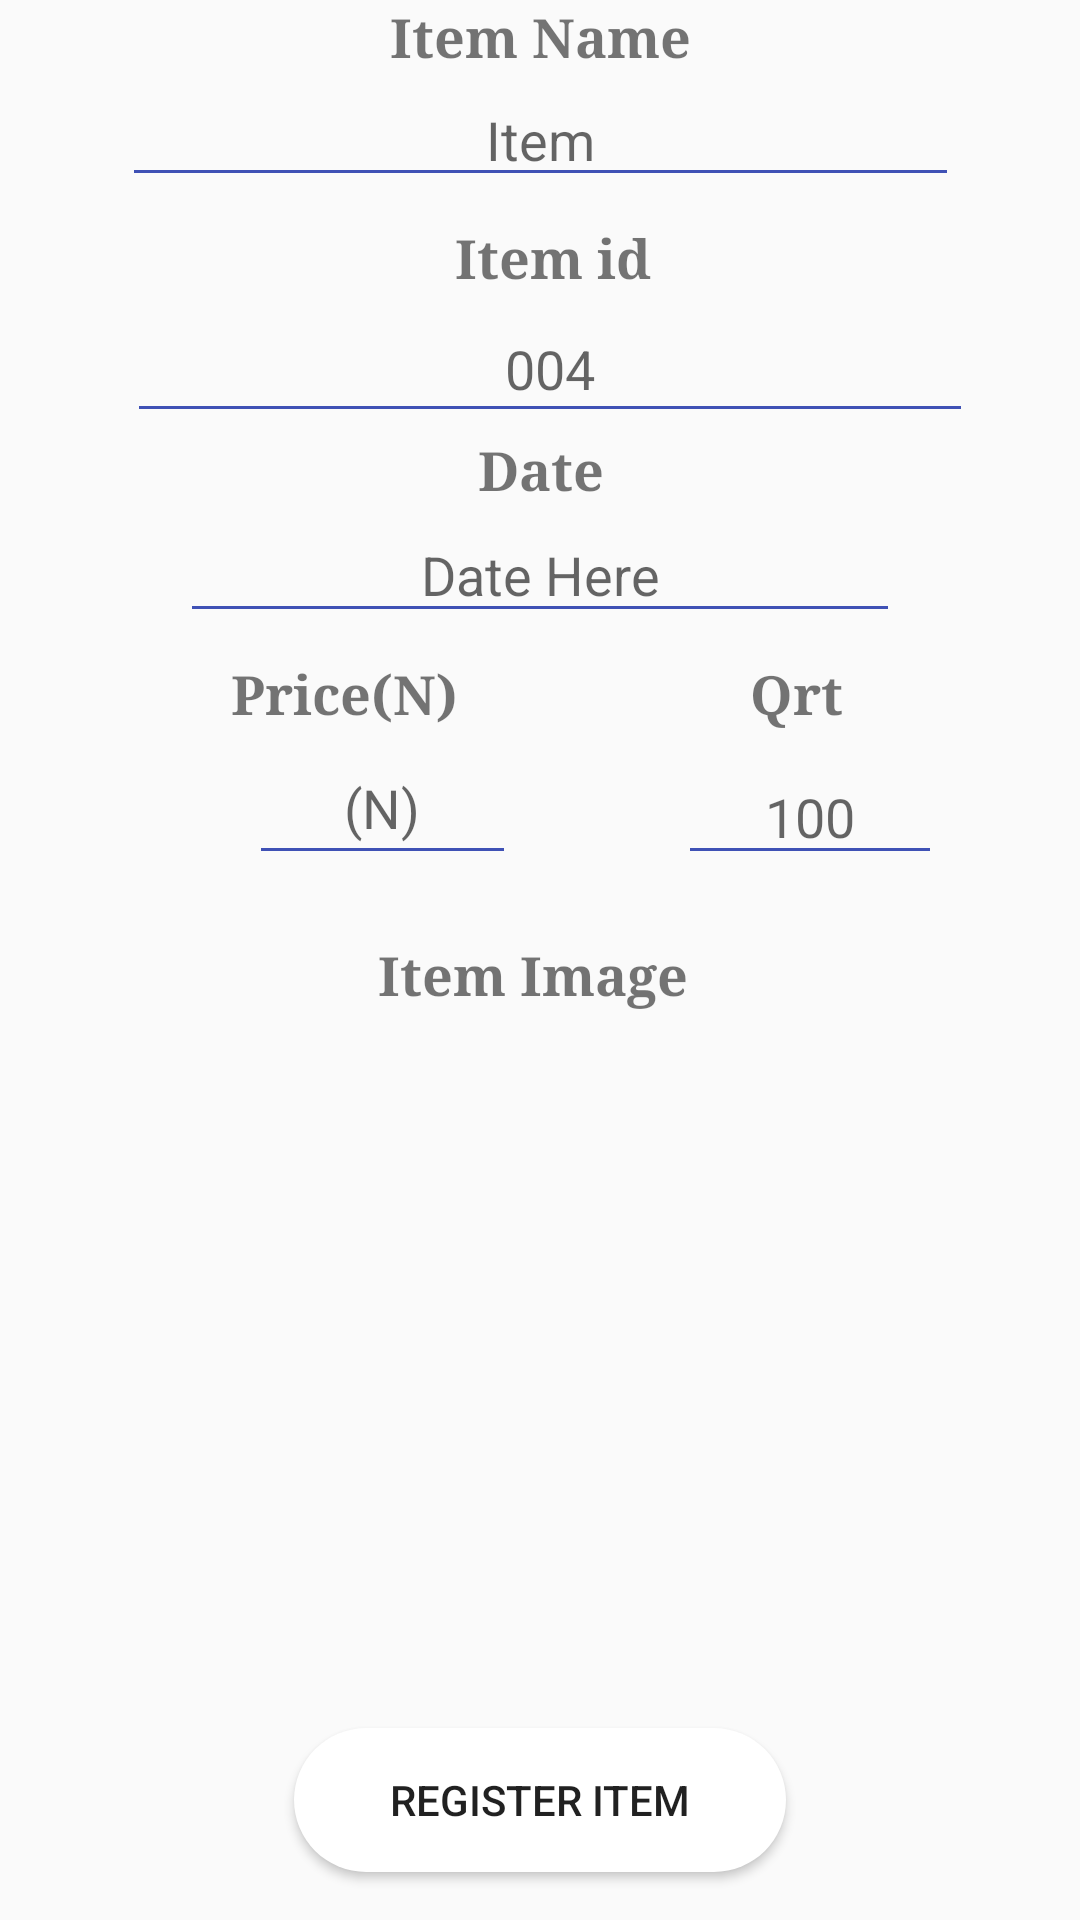

This screen was rendered from an Android layout file. Write that file and the resources it references.
<!-- AndroidManifest.xml: application theme AppTheme -->
<!-- res/layout/activity_add__items.xml -->
<?xml version="1.0" encoding="utf-8"?>
<android.support.constraint.ConstraintLayout xmlns:android="http://schemas.android.com/apk/res/android"
    xmlns:app="http://schemas.android.com/apk/res-auto"
    xmlns:tools="http://schemas.android.com/tools"
    android:layout_width="match_parent"
    android:layout_height="match_parent"
    tools:context="com.example.hpuser.stockmanager.Add_Items">

    <TextView
        android:id="@+id/textView5"
        android:layout_width="wrap_content"
        android:layout_height="wrap_content"
        android:layout_marginRight="79dp"
        android:fontFamily="serif"
        android:text="Qrt"
        android:textAlignment="center"
        android:textSize="18dp"
        android:textStyle="bold"
        app:layout_constraintRight_toRightOf="parent"
        android:layout_marginTop="8dp"
        app:layout_constraintTop_toBottomOf="@+id/ItemDate"
        android:layout_marginEnd="79dp" />

    <TextView
        android:id="@+id/textView7"
        android:layout_width="wrap_content"
        android:layout_height="wrap_content"
        android:layout_marginLeft="8dp"
        android:layout_marginRight="110dp"
        android:layout_marginTop="21dp"
        android:fontFamily="serif"
        android:text="Item Image"
        android:textAlignment="center"
        android:textSize="18dp"
        android:textStyle="bold"
        app:layout_constraintHorizontal_bias="0.85"
        app:layout_constraintLeft_toLeftOf="parent"
        app:layout_constraintRight_toRightOf="parent"
        app:layout_constraintTop_toBottomOf="@+id/ItemPrice"
        android:layout_marginStart="8dp"
        android:layout_marginEnd="110dp" />

    <TextView
        android:id="@+id/textView6"
        android:layout_width="wrap_content"
        android:layout_height="wrap_content"
        android:layout_marginLeft="8dp"
        android:layout_marginRight="8dp"
        android:fontFamily="serif"
        android:text="Price(N)"
        android:textAlignment="center"
        android:textSize="18dp"
        android:textStyle="bold"
        app:layout_constraintHorizontal_bias="0.257"
        app:layout_constraintLeft_toLeftOf="parent"
        app:layout_constraintRight_toRightOf="parent"
        android:layout_marginTop="8dp"
        app:layout_constraintTop_toBottomOf="@+id/ItemDate"
        android:layout_marginStart="8dp"
        android:layout_marginEnd="8dp" />

    <TextView
        android:id="@+id/textView4"
        android:layout_width="wrap_content"
        android:layout_height="wrap_content"
        android:layout_marginLeft="8dp"
        android:layout_marginRight="8dp"
        android:fontFamily="serif"
        android:text="Date"
        android:textAlignment="center"
        android:textSize="18dp"
        android:textStyle="bold"
        app:layout_constraintLeft_toLeftOf="parent"
        app:layout_constraintRight_toRightOf="parent"
        app:layout_constraintHorizontal_bias="0.501"
        app:layout_constraintTop_toBottomOf="@+id/ItemId"
        android:layout_marginStart="8dp"
        android:layout_marginEnd="8dp" />

    <TextView
        android:id="@+id/textView3"
        android:layout_width="wrap_content"
        android:layout_height="wrap_content"
        android:layout_marginLeft="8dp"
        android:layout_marginRight="8dp"
        android:fontFamily="serif"
        android:text="Item id"
        android:textAlignment="center"
        android:textSize="18dp"
        android:textStyle="bold"
        app:layout_constraintHorizontal_bias="0.516"
        app:layout_constraintLeft_toLeftOf="parent"
        app:layout_constraintRight_toRightOf="parent"
        android:layout_marginTop="8dp"
        app:layout_constraintTop_toBottomOf="@+id/ItemName"
        android:layout_marginStart="8dp"
        android:layout_marginEnd="8dp" />

    <Button
        android:id="@+id/AddItem"
        android:layout_width="164dp"
        android:layout_height="48dp"
        android:layout_marginBottom="16dp"
        android:layout_marginLeft="8dp"
        android:layout_marginRight="8dp"
        android:background="@drawable/btnshape"
        android:text="Register Item"
        app:layout_constraintBottom_toBottomOf="parent"
        app:layout_constraintLeft_toLeftOf="parent"
        app:layout_constraintRight_toRightOf="parent"
        android:layout_marginStart="8dp"
        android:layout_marginEnd="8dp" />

    <TextView
        android:id="@+id/textView"
        android:layout_width="wrap_content"
        android:layout_height="wrap_content"
        android:layout_marginLeft="8dp"
        android:layout_marginRight="8dp"
        android:fontFamily="serif"
        android:text="Item Name"
        android:textStyle="bold"
        android:textAlignment="center"
        android:textSize="18dp"
        app:layout_constraintLeft_toLeftOf="parent"
        app:layout_constraintRight_toRightOf="parent"
        app:layout_constraintTop_toTopOf="parent"
        android:layout_marginStart="8dp"
        android:layout_marginEnd="8dp" />

    <EditText
        android:id="@+id/ItemName"
        android:layout_width="279dp"
        android:layout_height="41dp"
        android:layout_marginLeft="8dp"
        android:layout_marginRight="8dp"
        android:ems="10"
        android:backgroundTint="@color/colorPrimary"
        android:maxLength="20"
        android:gravity="center"
        android:hint="Item"
        android:inputType="textPersonName"
        android:keepScreenOn="false"
        android:pointerIcon="none"
        android:textColorLink="@android:color/black"
        app:layout_constraintHorizontal_bias="0.503"
        app:layout_constraintLeft_toLeftOf="parent"
        app:layout_constraintRight_toRightOf="parent"
        app:layout_constraintTop_toBottomOf="@+id/textView"
        android:layout_marginStart="8dp"
        android:layout_marginEnd="8dp" />

    <EditText
        android:id="@+id/ItemId"
        android:layout_width="282dp"
        android:layout_height="46dp"
        android:layout_marginLeft="8dp"
        android:layout_marginRight="8dp"
        android:ems="10"
        android:backgroundTint="@color/colorPrimary"
        android:maxLength="5"
        android:gravity="center"
        android:hint="004"
        android:inputType="number"
        android:textColorLink="@android:color/black"
        app:layout_constraintHorizontal_bias="0.555"
        app:layout_constraintLeft_toLeftOf="parent"
        app:layout_constraintRight_toRightOf="parent"
        app:layout_constraintTop_toBottomOf="@+id/textView3"
        android:layout_marginStart="8dp"
        android:layout_marginEnd="8dp" />

    <EditText
        android:id="@+id/ItemDate"
        android:layout_width="240dp"
        android:layout_height="42dp"
        android:layout_marginLeft="8dp"
        android:layout_marginRight="8dp"
        android:ems="10"
        android:backgroundTint="@color/colorPrimary"
        android:gravity="center"
        android:hint="Date Here"
        android:inputType="date"
        android:textColorLink="@android:color/black"
        app:layout_constraintLeft_toLeftOf="parent"
        app:layout_constraintRight_toRightOf="parent"
        app:layout_constraintTop_toBottomOf="@+id/textView4"
        android:layout_marginStart="8dp"
        android:layout_marginEnd="8dp" />

    <EditText
        android:id="@+id/ItemQrt"
        android:layout_width="88dp"
        android:layout_height="42dp"
        android:layout_marginRight="46dp"
        android:ems="10"
        android:hint="100"
        android:backgroundTint="@color/colorPrimary"
        android:gravity="center"
        android:inputType="number"
        app:layout_constraintBottom_toBottomOf="@+id/ItemPrice"
        app:layout_constraintRight_toRightOf="parent"
        android:layout_marginEnd="46dp" />

    <EditText
        android:id="@+id/ItemPrice"
        android:layout_width="89dp"
        android:layout_height="48dp"
        android:layout_marginLeft="83dp"
        android:ems="10"
        android:backgroundTint="@color/colorPrimary"
        android:hint="(N)"
        android:maxLength="10"
        android:gravity="center"
        android:inputType="number"
        app:layout_constraintLeft_toLeftOf="parent"
        app:layout_constraintTop_toBottomOf="@+id/textView5"
        android:layout_marginStart="83dp" />

    <ImageView
        android:id="@+id/ItemImage"
        android:layout_width="127dp"
        android:layout_height="116dp"
        android:layout_marginEnd="8dp"
        android:layout_marginLeft="8dp"
        android:layout_marginRight="8dp"
        android:layout_marginStart="8dp"
        android:layout_marginTop="8dp"
        android:clickable="true"
        android:onClick="clickImg"
        android:scaleType="fitXY"
        app:layout_constraintBottom_toTopOf="@+id/AddItem"
        app:layout_constraintHorizontal_bias="0.504"
        app:layout_constraintLeft_toLeftOf="parent"
        app:layout_constraintRight_toRightOf="parent"
        app:layout_constraintTop_toBottomOf="@+id/textView7"
        app:layout_constraintVertical_bias="0.606"
        app:srcCompat="@drawable/ic_camera_alt_black_24dp"

        />
</android.support.constraint.ConstraintLayout>
<!-- resources referenced by this layout -->
<resources>
  <color name="colorPrimary">#3F51B5</color>
  <!-- drawable btnshape (drawable) -->
  <?xml version="1.0" encoding="utf-8"?>
  <shape  xmlns:android="http://schemas.android.com/apk/res/android">
  <corners android:radius="40dp"/>
      <solid android:color="#ffff"/>
  
  </shape>
  <style name="AppTheme" parent="Theme.AppCompat.Light.DarkActionBar">
          
          <item name="colorPrimary">@color/colorPrimary</item>
          <item name="colorPrimaryDark">@color/colorPrimaryDark</item>
          <item name="colorAccent">@color/colorAccent</item>
      </style>
  <color name="colorPrimaryDark">#3F51B5</color>
  <color name="colorAccent">#FF4081</color>
</resources>
